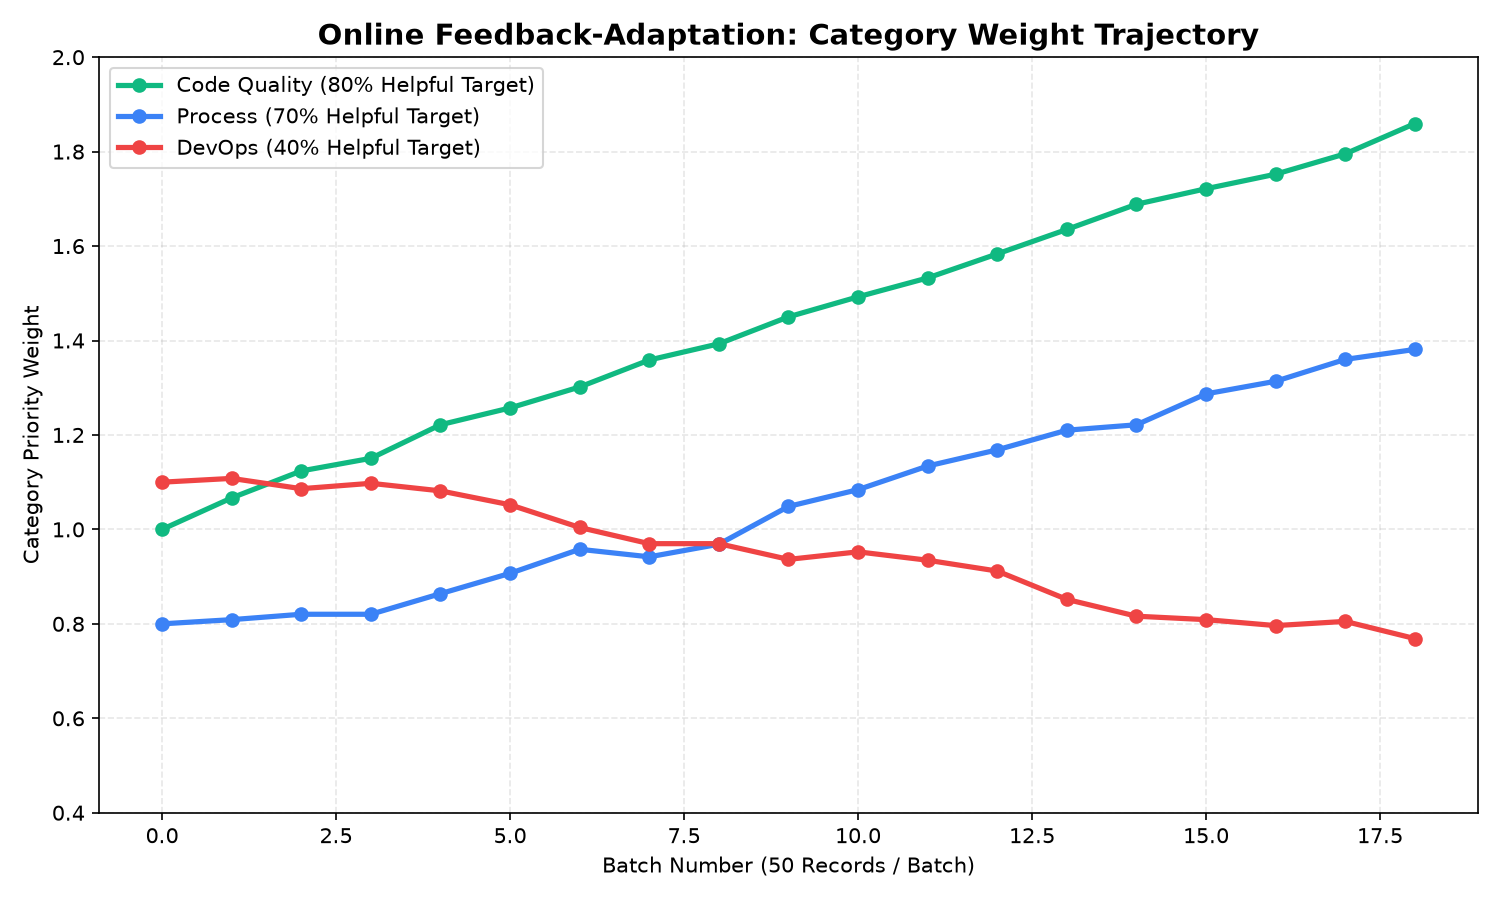

Source data for this figure (header and first rows):
batch_number, category, old_weight, new_weight, helpful_rate, sample_size, reason
1, devops, 1.1, 1.108, 0.55, 20, batch #1: 20 feedback entries, 55% helpf…
1, code_quality, 1.0, 1.067, 0.917, 12, batch #1: 12 feedback entries, 92% helpf…
1, process, 0.8, 0.8089, 0.556, 18, batch #1: 18 feedback entries, 56% helpf…
2, process, 0.8089, 0.8203, 0.571, 14, batch #2: 14 feedback entries, 57% helpf…
2, devops, 1.108, 1.086, 0.364, 22, batch #2: 22 feedback entries, 36% helpf…
2, code_quality, 1.067, 1.124, 0.857, 14, batch #2: 14 feedback entries, 86% helpf…
3, devops, 1.086, 1.098, 0.571, 14, batch #3: 14 feedback entries, 57% helpf…
3, code_quality, 1.124, 1.151, 0.667, 18, batch #3: 18 feedback entries, 67% helpf…
4, process, 0.8203, 0.8639, 0.773, 22, batch #4: 22 feedback entries, 77% helpf…
4, devops, 1.098, 1.082, 0.4, 10, batch #4: 10 feedback entries, 40% helpf…
4, code_quality, 1.151, 1.222, 0.944, 18, batch #4: 18 feedback entries, 94% helpf…
5, code_quality, 1.222, 1.257, 0.722, 18, batch #5: 18 feedback entries, 72% helpf…
5, devops, 1.082, 1.052, 0.316, 19, batch #5: 19 feedback entries, 32% helpf…
5, process, 0.8639, 0.907, 0.769, 13, batch #5: 13 feedback entries, 77% helpf…
6, process, 0.907, 0.9579, 0.818, 22, batch #6: 22 feedback entries, 82% helpf…
6, code_quality, 1.257, 1.302, 0.778, 18, batch #6: 18 feedback entries, 78% helpf…
6, devops, 1.052, 1.004, 0.2, 10, batch #6: 10 feedback entries, 20% helpf…
7, code_quality, 1.302, 1.359, 0.857, 21, batch #7: 21 feedback entries, 86% helpf…
7, process, 0.9579, 0.9419, 0.4, 15, batch #7: 15 feedback entries, 40% helpf…
7, devops, 1.004, 0.9698, 0.286, 14, batch #7: 14 feedback entries, 29% helpf…
8, process, 0.9419, 0.9686, 0.667, 12, batch #8: 12 feedback entries, 67% helpf…
8, code_quality, 1.359, 1.393, 0.714, 14, batch #8: 14 feedback entries, 71% helpf…
9, code_quality, 1.393, 1.45, 0.857, 14, batch #9: 14 feedback entries, 86% helpf…
9, process, 0.9686, 1.049, 1.0, 12, batch #9: 12 feedback entries, 100% help…
9, devops, 0.9698, 0.9365, 0.292, 24, batch #9: 24 feedback entries, 29% helpf…
10, code_quality, 1.45, 1.492, 0.765, 17, batch #10: 17 feedback entries, 76% help…
10, devops, 0.9365, 0.9525, 0.6, 15, batch #10: 15 feedback entries, 60% help…
10, process, 1.049, 1.084, 0.722, 18, batch #10: 18 feedback entries, 72% help…
11, process, 1.084, 1.134, 0.812, 16, batch #11: 16 feedback entries, 81% help…
11, code_quality, 1.492, 1.532, 0.75, 16, batch #11: 16 feedback entries, 75% help…
11, devops, 0.9525, 0.9347, 0.389, 18, batch #11: 18 feedback entries, 39% help…
12, devops, 0.9347, 0.9118, 0.357, 14, batch #12: 14 feedback entries, 36% help…
12, process, 1.134, 1.169, 0.714, 14, batch #12: 14 feedback entries, 71% help…
12, code_quality, 1.532, 1.583, 0.818, 22, batch #12: 22 feedback entries, 82% help…
13, process, 1.169, 1.21, 0.76, 25, batch #13: 25 feedback entries, 76% help…
13, code_quality, 1.583, 1.635, 0.824, 17, batch #13: 17 feedback entries, 82% help…
13, devops, 0.9118, 0.8518, 0.125, 8, batch #13: 8 feedback entries, 12% helpf…
14, process, 1.21, 1.222, 0.571, 14, batch #14: 14 feedback entries, 57% help…
14, devops, 0.8518, 0.8162, 0.278, 18, batch #14: 18 feedback entries, 28% help…
14, code_quality, 1.635, 1.688, 0.833, 18, batch #14: 18 feedback entries, 83% help…
15, code_quality, 1.688, 1.721, 0.706, 17, batch #15: 17 feedback entries, 71% help…
15, process, 1.222, 1.287, 0.909, 11, batch #15: 11 feedback entries, 91% help…
15, devops, 0.8162, 0.8089, 0.455, 22, batch #15: 22 feedback entries, 45% help…
16, devops, 0.8089, 0.7963, 0.421, 19, batch #16: 19 feedback entries, 42% help…
16, process, 1.287, 1.314, 0.667, 18, batch #16: 18 feedback entries, 67% help…
16, code_quality, 1.721, 1.752, 0.692, 13, batch #16: 13 feedback entries, 69% help…
17, devops, 0.7963, 0.8052, 0.556, 18, batch #17: 18 feedback entries, 56% help…
17, code_quality, 1.752, 1.795, 0.769, 13, batch #17: 13 feedback entries, 77% help…
17, process, 1.314, 1.36, 0.789, 19, batch #17: 19 feedback entries, 79% help…
18, code_quality, 1.795, 1.859, 0.9, 20, batch #18: 20 feedback entries, 90% help…
18, process, 1.36, 1.381, 0.632, 19, batch #18: 19 feedback entries, 63% help…
18, devops, 0.8052, 0.7688, 0.273, 11, batch #18: 11 feedback entries, 27% help…
